Dataset: OriginalImage (GitHub, mongkholp/Cleanliness-Datasets). Classes: clean, unclean.

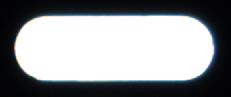
Label: clean

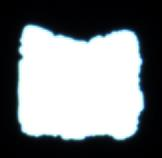
Label: unclean

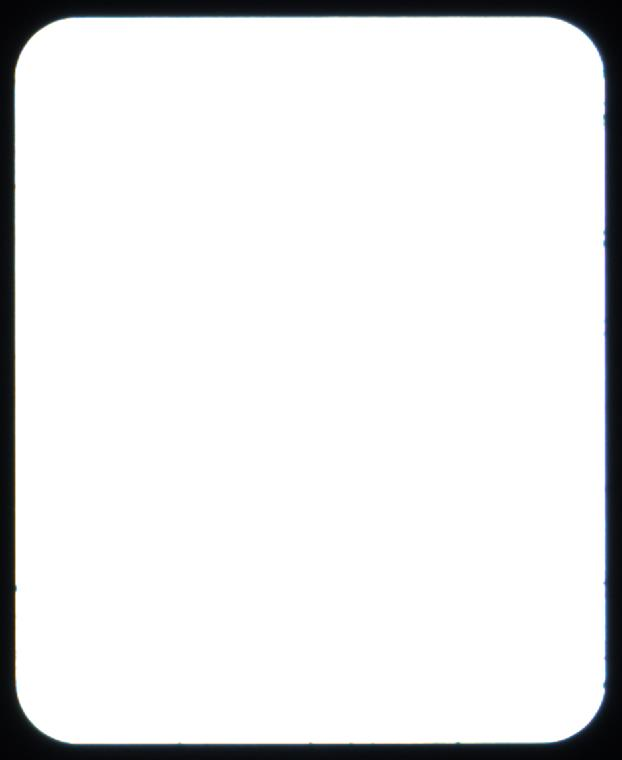
Label: clean

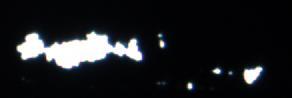
Label: unclean

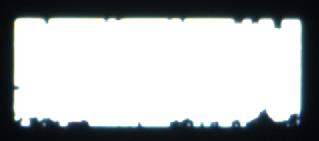
Label: unclean

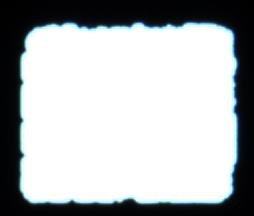
Label: unclean
